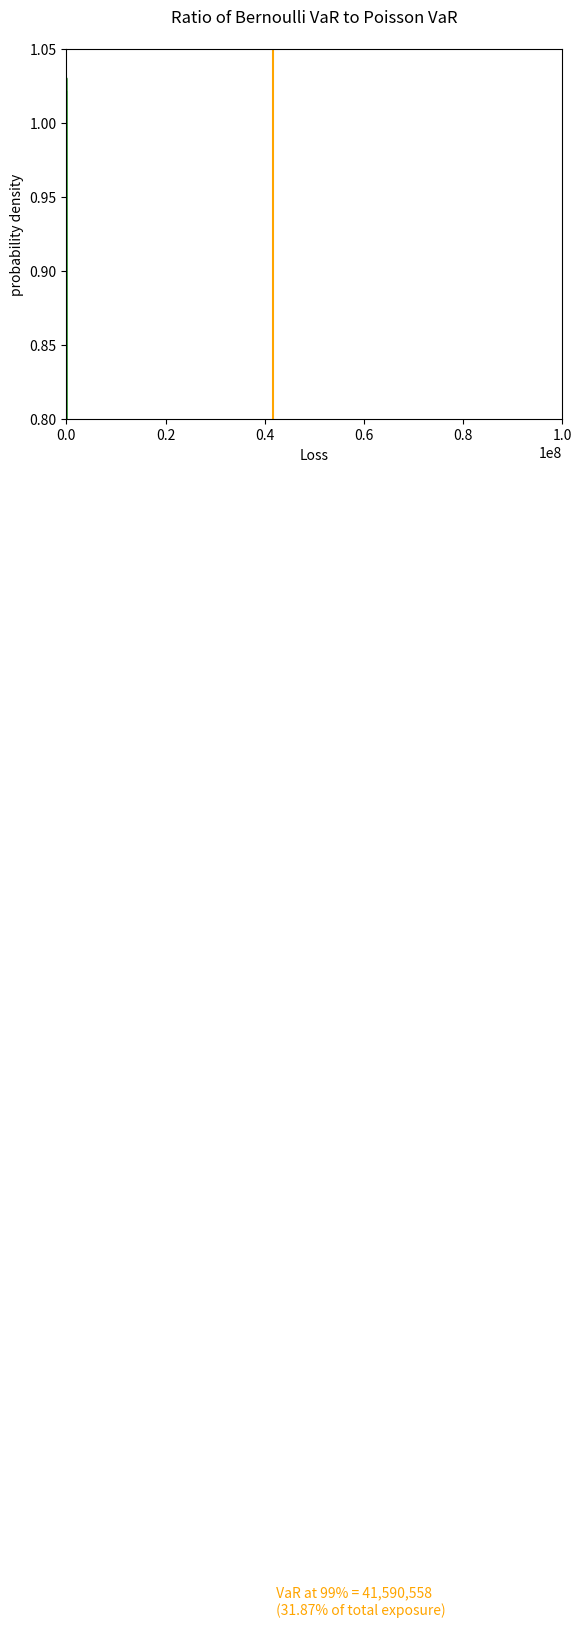
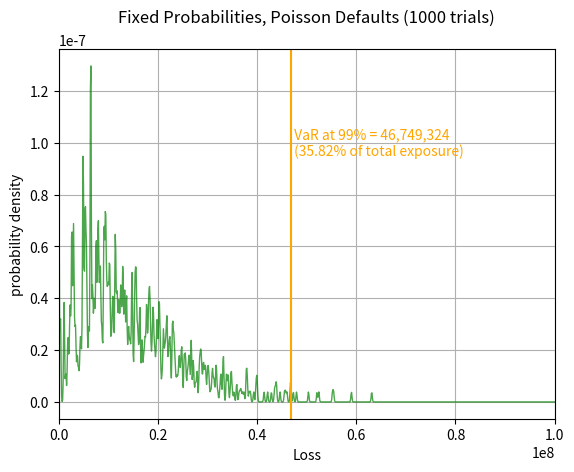
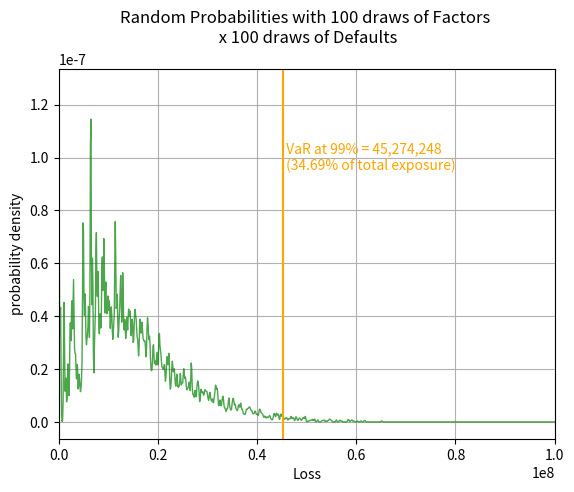
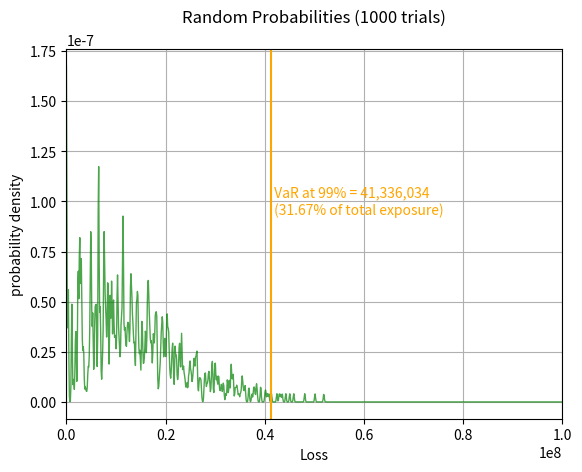
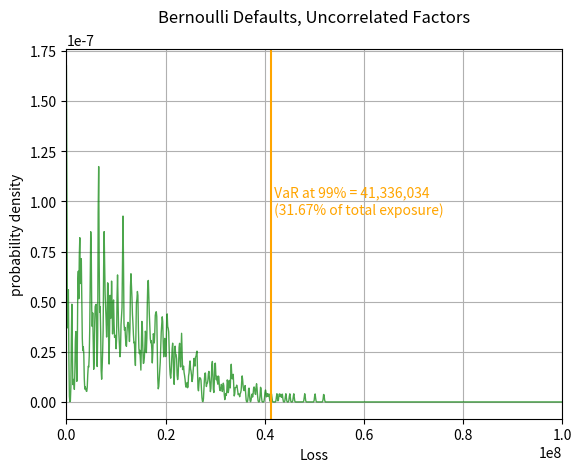
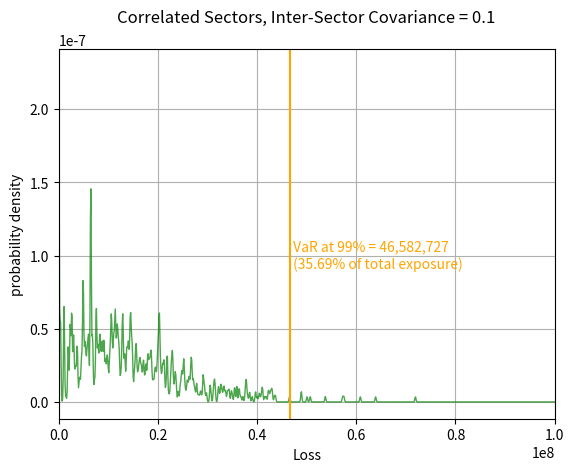
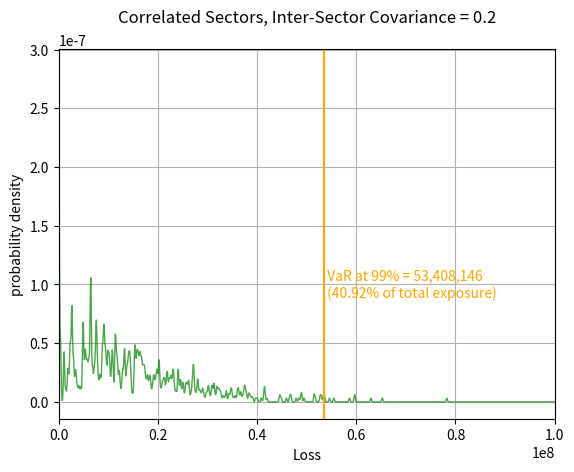
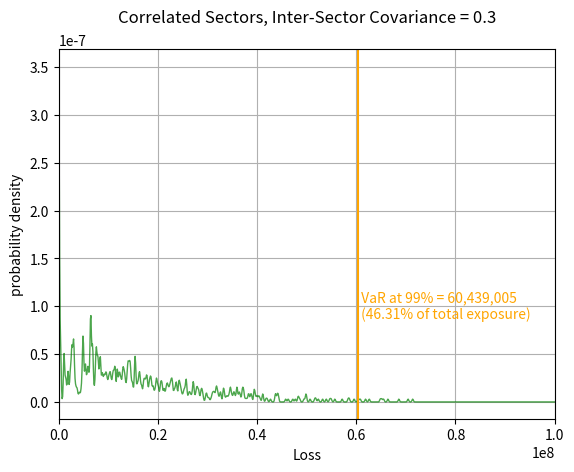
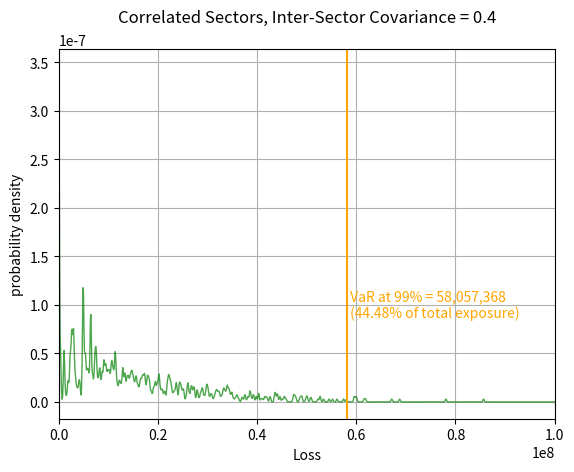
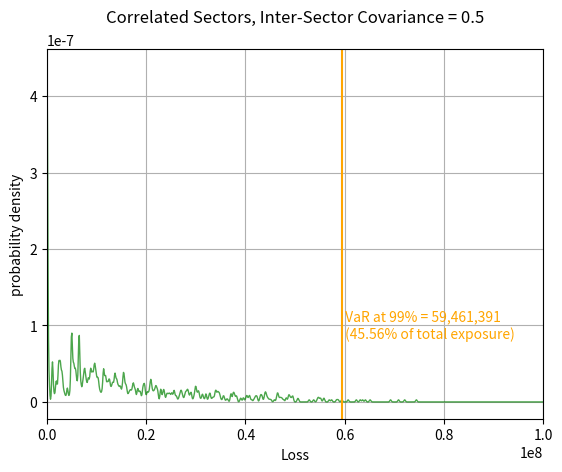

The script that saved these images, in order:
import numpy as np
import matplotlib.pyplot as plt
import scipy.optimize as opt
import scipy.stats as st
import datetime
import sys
import pandas as pan

# Credit Swiss Financial Product Reference Portfolio
# Exposure
E = np.array([358475, 1089819, 1799710, 1933116, 2317327, 2410929, 2652184, 2957685, 3137989, 3204044, 4727724, 4830517,
              4912097, 4928989, 5042312, 5320364, 5435457, 5517586, 5764596, 5847845, 6466533, 6480322, 7727651, 15410906, 20238895])

# Mean Default rate
P = np.array([0.3, 0.3, 0.1, 0.15, 0.15, 0.15, 0.3, 0.15, 0.05, 0.05, 0.015, 0.05, 0.05, 0.3, 0.1, 0.075, 0.05, 0.03, 0.075, 0.03, 0.3, 0.3, 0.016, 0.1, 0.075])
# Standard deviation of default rate
s = P/ 2
# Factor weights
w = np.array([[0.5, 0.25, 0.25, 0.75, 0.5, 0.5, 0.25, 0.25, 0.25, 0.75, 0.5, 0.5, 0.25, 0.25, 0.25, 0.75, 0.5, 0.5, 0.25, 0.25, 0.25, 0.75, 0.25, 0.5, 0.75],
[0.3, 0.25, 0.25, 0.05, 0.1, 0.2, 0.1, 0.25, 0.25, 0.1, 0.1, 0.2, 0.25, 0.1, 0.25, 0.1, 0.2, 0.1, 0.25, 0.1, 0.25, 0.1, 0.25, 0.2, 0.1],
[0.1, 0.25, 0.2, 0.1, 0.1, 0.1, 0.1, 0.2, 0.25, 0.05, 0.1, 0.1, 0.25, 0.1, 0.3, 0.05, 0.1, 0.1, 0.2, 0.1, 0.2, 0.05, 0.2, 0.1, 0.1],
[0.1, 0.25, 0.3, 0.1, 0.3, 0.2, 0.55, 0.3, 0.25, 0.1, 0.3, 0.2, 0.25, 0.55, 0.2, 0.1, 0.2, 0.3, 0.3, 0.55, 0.3, 0.1, 0.3, 0.2, 0.05]])

#用于画图
def plot_pdf(data,title):
    #record the plot start
    print('plotting... starting time: ' + str(datetime.datetime.now()))

    plt.figure()

    """
    在python console中默认为交互模式,在交互模式下：

    plt.plot(x) 或plt.imshow(x) 是直接出图像，不需要plt.show()
    如果在脚本中使用ion(),命令开启了交互模式，没有使用ioff()关闭的话，则图像会一闪而过，并不会常留。
    要想防止这种情况，需要在plt.show()之前加上ioff()命令。
    
    在阻塞模式下：
    打开一个窗口以后必须关掉才能打开下一个新的窗口。这种情况下，默认是不能像Matlab一样同时开很多窗口进行对比的。
    plt.plot(x)或plt.imshow(x)是直接出图像，需要plt.show()后才能显示图像
    """

    plt.ioff()

    # 用非参数估计：核函数的方法来画 loss of portfolio的概率密度函数，by gaussian kernel density estimate
    bw = 0.01  #bandwidth parameters for kde, 用在核函数中的参数，事先设定的volumn
    kde = st.gaussian_kde(data,bw_method=bw)
    t_range = np.linspace(-1,10**8,1000)
    plt.plot(t_range,kde(t_range),lw=1,color='green',alpha=0.7)
    plt.xlim(0,10**8)
    plt.xlabel('Loss')
    plt.ylabel('probability density')

    #选取百分之99的分位数作为VaR， value at risk
    VaR = np.percentile(data,99)
    plt.axvline(VaR, color='orange', linestyle='solid')
    #  .2f print only the first 2 digits after the point.
    plt.text(VaR,10**-7,
             " VaR at 99% = " + \
             "{:,.0f}".format(VaR) + \
             "\n (" + "{:.2f}".format(VaR / E.sum()*100) \
             + "% of total exposure)",
             color='orange',
             horizontalalignment = 'left',
             verticalalignment='center')
    plt.grid(True)
    plt.title(title, y=1.05)
    plt.show()

    return

# 用于记录开始和结束的时间
def timestamp(name, mark):
    # class style
    print('Procedure ' + style.DARKCYAN + name + style.END + ' '+ mark + '... at ' + str(datetime.datetime.now()))
    return

# 用于输出VaR和ES
def printLoss(data):
    # calculate the VaR and ES
    VaR = np.percentile(data,99)
    n_tail = len(data[data>=VaR])
    ES = np.sum(data[data>=VaR]/n_tail)
    # .0f: 不用输出小数部分
    print('99% VaR = ' + "{:,.0f}".format(VaR))
    print('ES = ' + "{:,.0f}".format(ES))
    return

# 得到行列的方法：
# 当 x 是[[],[],[]], x.shape[1]:得到列数， x.shape[0]:得到行数
# 当 x 是[], len(x)得到x的长度

def printAttrib(data_port, data_obligor):

    # Compute the q-th percentile of the data along the specified axis
    VaR = np.percentile(data_port,99)

    # 损失大于VaR的个数
    n_tail = len(data_port[data_port>=VaR])
    mask = data_port >= VaR

    # calculate Gaussian Kernel
    h = len(data_port)**-0.2 * np.std(data_port)
    # the number of obligor, shape[1]:column value
    d = data_obligor.shape[1]
    kernel = 1 / np.sqrt(2*np.pi) * np.exp(-1/2*((data_port-VaR)/h)**2) #len(kernel)= 1000

    # increase the dimension of the existing array by one more dimension,
    # make it as row vector by inserting an axis along first dimension: arr[np.newaxis, :]
    # make it as column vector by inserting an axis along second dimension: arr[:, np.newaxis]

    # repeat(a, repeats, axis=1): repeat a repeats times along axis = 1,  thus = shape[1000,25]
    # 每个obligor的损失乘上对应的pdf值

    VaR_attrib = data_obligor * np.repeat(kernel[:,np.newaxis], d, axis = 1) / np.sum(kernel)
    VaR_attrib = np.sum(VaR_attrib,axis=0) #得到的是每个obligor的总loss，在这nSim的模拟中

    #保留损失大于VaR的那些loss
    ES_attrib = data_obligor * np.repeat(mask[:,np.newaxis],d,axis=1) / n_tail
    ES_attrib = np.sum(ES_attrib,axis=0)

    attrib = np.zeros((d,2))
    attrib[:,0] = VaR_attrib
    attrib[:,1] = ES_attrib
    pan.options.display.float_format = '{:,.0f}'.format

    df = pan.DataFrame(attrib,
                       index = np.arange(d)+1,
                       columns = ['attributed VaR', 'attributed ES'])
    # Exposure of all obligors
    df_E = pan.DataFrame(E,
                         index = np.arange(d)+1,
                         columns = ['Exposure'])
    df = pan.concat([df_E, df], axis=1)
    df.loc['Total']= df.sum()
    print(df)
    return


# from binomial distribution
# random.binomial(n, p, size): n trials and p probability of success, testing size times
def IMF_Figure1(nSim,printGraphON,printLossON,printAttribON):

    # sys._getframe().f_code.co_name: 获取当前的函数名
    timestamp(sys._getframe().f_code.co_name,'start')

    np.random.seed(1)

    # b = tile(a,(m,n)):即是把a数组里面的元素复制n次放进一个数组c中，然后再把数组c复制m次放进一个数组b中
    # random.binomial(n, p): n trials and p probability of success
    d = np.random.binomial(1,np.tile(P,(nSim,1)))

    # the exposure in the trails
    L_obligor = d * E

    # add exposure together, and there is nSim values, this is the loss of portfolio
    L_port = L_obligor.sum(axis=1)

    # data.flatten(order='C'): means to flatten in row-major order
    if printGraphON:#plot pdf graph
        graph_title = 'Fixed Probabilities, Bernoulli Defaults (' + str(nSim) +' trials)'
        plot_pdf(L_port.flatten(),graph_title)

    if printLossON:
        print('nSim = ' + "{:,.0f}".format(nSim))
        printLoss(L_port)
    if printAttribON:
        print('nSim = ' + "{:,.0f}".format(nSim))
        printAttrib(L_port,L_obligor)

    timestamp(sys._getframe().f_code.co_name,'end')
    print()
    return

# from poisson distribution
# random.poisson(lam = 1.0, size): draw each lam with size times
def IMF_Figure2(nSim,printGraphON,printLossON,printAttribON):
    timestamp(sys._getframe().f_code.co_name,'start')
    np.random.seed(1)
    # choose from poisson distribution
    d = np.random.poisson(lam=np.tile(P,(nSim,1)))
    L_obligor = d * E
    L_port = L_obligor.sum(axis=1)
    if printGraphON: #plot pdf graph
        graph_title = 'Fixed Probabilities, Poisson Defaults (' + str(nSim) +' trials)'
        plot_pdf(L_port.flatten(),graph_title)
    if printLossON:
        print('nSim = ' + "{:,.0f}".format(nSim))
        printLoss(L_port)
    if printAttribON:
        print('nSim = ' + "{:,.0f}".format(nSim))
        printAttrib(L_port,L_obligor)
    timestamp(sys._getframe().f_code.co_name,'end')
    print()
    return

# Ratio of Bernoulli VaR to Poisson VaR
def IMF_Figure3(nSim):
    timestamp(sys._getframe().f_code.co_name,'start')

    ratio = np.zeros(100)
    i =0
    for pd in np.linspace(0,0.3,100):
        i =i + 1
        np.random.seed(1)
        # from binomial
        # the success probability of this binomial is pd, and generate rv with size (nSim, E.size)
        d_ber = np.random.binomial(1,pd,(nSim,E.size))
        L_ber = d_ber * E  # shape(1000,25)
        L_port_ber = L_ber.sum(axis=1)  # 将每次simulation 的损失相加，就是 loss of portfolio

        #from poisson, with lamda = pd, generate rv with same size
        d_poi = np.random.poisson(lam=pd,size=(nSim,E.size))
        L_poi = d_poi * E
        L_port_poi = L_poi.sum(axis=1)

        # 来自binomial的VaR/来自poisson的VaR, 给ratio赋值
        if np.percentile(L_port_poi,99) != 0:
            ratio[i-1] = np.percentile(L_port_ber,99)/np.percentile(L_port_poi,99)
    plt.figure(1)
    plt.plot(np.linspace(0,3000,100),ratio, color='green',alpha=0.7)
    plt.title('Ratio of Bernoulli VaR to Poisson VaR', y =1.05)
    plt.grid()
    plt.ylim((0.8,1.05))
    plt.show()
    timestamp(sys._getframe().f_code.co_name,'end')
    return

# OMG gamma distribution with the binomial
# Random Probabilities with draws of Factors and draws of Defaults
def IMF_Figure4(nSim_g,nSim_D,printGraphON,printLossON,printAttribON):
    timestamp(sys._getframe().f_code.co_name,'start')
    np.random.seed(1)

    # Factor weights, 一共有4种factors
    A = np.transpose(w)

    # Standard deviation of default rate and Mean Default rate
    b = s**2/P**2

    # minimize 0.5 * ||A x - b||**2
    # lsq_linear(A, b, bounds=(-inf, inf), lsmr_tol='auto', verbose=0): A:design matrix, b:target vector
    # ‘auto’: the tolerance will be adjusted based on the optimality of the current iterate, which can speed up the optimization process, but is not always reliable.
    # verbose=0: work silently (default).
    res = opt.lsq_linear(A, b, bounds=(0, np.inf), lsmr_tol='auto', verbose=0)
    # res.x: solution found, shape(4)
    alpha = np.repeat(1/(res.x)[np.newaxis,:],nSim_g,axis=0)
    beta = np.repeat((res.x)[np.newaxis,:],nSim_g,axis=0)

    #random.gamma(shape , scale, size): parameter: shape and scale, testing size times
    factor = np.random.gamma(alpha,beta)

    # w means factor weights, P means default rate,
    # matmul(x1,x2): Matrix product of two arrays (100,4)*(4,25) = (100,25)
    # calculate the new prob of default
    pd = np.matmul(factor,w) * P
    pd[pd>1] = 1

    # OMG
    d = np.random.binomial(1,np.repeat(pd[np.newaxis,:,:],nSim_D,axis=0))
    L_obligor = d * E
    L_port = L_obligor.sum(axis=2)

    if printGraphON:  #plot pdf graph
        graph_title = 'Random Probabilities with '+ str(nSim_g) +' draws of Factors \n x '+ str(nSim_D) +' draws of Defaults'
        plot_pdf(L_port.flatten(),graph_title)
    if printLossON:
        print('nSim = ' + "{:,.0f}".format(nSim_g) + ' x '+ "{:,.0f}".format(nSim_D))
        printLoss(L_port)
    if printAttribON:
        print('nSim = ' + "{:,.0f}".format(nSim_g) + ' x '+ "{:,.0f}".format(nSim_D))
        printAttrib(L_port.flatten(),L_obligor.flatten().reshape((nSim_g*nSim_D,L_obligor.shape[2])))
    timestamp(sys._getframe().f_code.co_name,'end')
    print()
    return

# gamma distribution with different binomial
# Random Probabilities trials
def IMF_Figure4b(nSim,printGraphON,printLossON,printAttribON):
    timestamp(sys._getframe().f_code.co_name,'start')
    np.random.seed(1)
    A = np.transpose(w)
    b = s**2/P**2
    res = opt.lsq_linear(A, b, bounds=(0, np.inf), lsmr_tol='auto', verbose=0)
    alpha = np.repeat(1/res.x[np.newaxis,:],nSim,axis=0)
    beta = np.repeat(res.x[np.newaxis,:],nSim,axis=0)

    factor = np.random.gamma(alpha,beta)

    pd = np.matmul(factor,w) * P
    pd[pd>1] = 1

    # diff in here random.binomial
    d = np.random.binomial(1,pd)
    L_obligor = d * E
    L_port = L_obligor.sum(axis=1)
    if printGraphON: #plot pdf graph
        graph_title = 'Random Probabilities (' + str(nSim) +' trials)'
        plot_pdf(L_port.flatten(),graph_title)
    if printLossON:
        print('nSim = ' + "{:,.0f}".format(nSim))
        printLoss(L_port)
    if printAttribON:
        print('nSim = ' + "{:,.0f}".format(nSim))
        printAttrib(L_port,L_obligor)
    timestamp(sys._getframe().f_code.co_name,'end')
    print()
    return

# Bernoulli Defaults, Uncorrelated Factors
def IMF_Figure5_Bernoulli(nSim,printGraphON,printLossON,printAttribON):
    timestamp(sys._getframe().f_code.co_name,'start')
    np.random.seed(1)

    sigma_k = np.matmul(w,s)/np.matmul(w,P)
    var_k = sigma_k**2
    alpha = np.repeat(1/var_k[np.newaxis,:],nSim,axis=0)
    beta = np.repeat(var_k[np.newaxis,:],nSim,axis=0)
    factor = np.random.gamma(alpha,beta)
    pd = np.matmul(factor,w) * P
    pd[pd>1] = 1
    d = np.random.binomial(1,pd)
    L_obligor = d * E
    L_port = L_obligor.sum(axis=1)
    if printGraphON: #plot pdf graph
        graph_title = 'Bernoulli Defaults, Uncorrelated Factors'
        plot_pdf(L_port.flatten(),graph_title)
    if printLossON:
        print('nSim = ' + "{:,.0f}".format(nSim))
        printLoss(L_port)
    if printAttribON:
        print('nSim = ' + "{:,.0f}".format(nSim))
        printAttrib(L_port,L_obligor)
    timestamp(sys._getframe().f_code.co_name,'end')
    print()
    return

# Correlated Sectors, Inter-Sector Covariance
def IMF_Figure7(nSim,cov_values,printGraphON,printLossON,printAttribON):
    timestamp(sys._getframe().f_code.co_name,'start')

    for i, cov in enumerate(cov_values):
        print('Covariance = ' + str(cov))
        np.random.seed(1)

        A = np.transpose(w)
        b = s**2/P**2
        res = opt.lsq_linear(A, b, bounds=(0, np.inf), lsmr_tol='auto', verbose=0)
        alpha = np.repeat(1/res.x[np.newaxis,:],nSim,axis=0)
        G = np.random.gamma(1/cov,cov,nSim)
        alpha_rnd =alpha * np.repeat(G[:,np.newaxis],w.shape[0],axis=1)

        beta = np.repeat(res.x[np.newaxis,:],nSim,axis=0)

        factor = np.random.gamma(alpha_rnd,beta)

        pd = np.matmul(factor,w) * P
        pd[pd>1] = 1
        d = np.random.binomial(1,pd)
        L_obligor = d * E
        L_port = L_obligor.sum(axis=1)
        if printGraphON:   #plot pdf graph
            graph_title = 'Correlated Sectors, Inter-Sector Covariance = ' +"{:,.1f}".format(cov)
            plot_pdf(L_port.flatten(),graph_title)
        if printLossON:
            print('nSim = ' + "{:,.0f}".format(nSim))
            printLoss(L_port)
        if printAttribON:
            print('nSim = ' + "{:,.0f}".format(nSim))
            printAttrib(L_port,L_obligor)
        timestamp(sys._getframe().f_code.co_name,'end')
        print()
    return

def IMF_Figure4b_seed(nSim):
    timestamp(sys._getframe().f_code.co_name,'start')
    attrib_VaR = np.zeros((len(E),30))
    attrib_ES = np.zeros((len(E),30))
    for i, seed in enumerate(np.arange(30)):
        np.random.seed(seed)
        A = np.transpose(w)
        b = s**2/P**2
        res = opt.lsq_linear(A, b, bounds=(0, np.inf), lsmr_tol='auto', verbose=0)
        alpha = np.repeat(1/res.x[np.newaxis,:],nSim,axis=0)
        beta = np.repeat(res.x[np.newaxis,:],nSim,axis=0)
        factor = np.random.gamma(alpha,beta)
        pd = np.matmul(factor,w) * P
        pd[pd>1] = 1
        d = np.random.binomial(1,pd)
        L_obligor = d * E
        L_port = L_obligor.sum(axis=1)
        print('nSim = ' + "{:,.0f}".format(nSim) + ', seed = ' + str(seed))
        # printLoss
        data = L_port
        VaR = np.percentile(data,99)
        n_tail = len(data[data>=VaR])
        ES = np.sum(data[data>=VaR]/n_tail)
        print('99% VaR = ' + "{:,.0f}".format(VaR))
        print('ES = ' + "{:,.0f}".format(ES))
        # printAttrib
        data_port, data_obligor = L_port, L_obligor
        n_tail = len(data_port[data_port>=VaR])
        mask = data_port >= VaR
        # calculate Gaussian Kernel
        h = len(data_port)**-0.2 * np.std(data_port)
        d = data_obligor.shape[1]
        kernel = 1 / np.sqrt(2*np.pi)*np.exp(-1/2*((data_port-VaR)/h)**2)
        VaR_attrib = data_obligor * np.repeat(kernel[:,np.newaxis], d, axis = 1) / np.sum(kernel)
        VaR_attrib = np.sum(VaR_attrib,axis=0)
        ES_attrib = data_obligor * np.repeat(mask[:,np.newaxis],d,axis=1) / n_tail
        ES_attrib = np.sum(ES_attrib,axis=0)
        #attrib = np.zeros((d,2))
        attrib_VaR[:,i] = VaR_attrib
        attrib_ES[:,i] = ES_attrib
        pan.options.display.float_format = '{:,.0f}'.format
        df1 = pan.DataFrame(attrib_VaR, index = np.arange(d)+1, columns = np.arange(30))
        df2 = pan.DataFrame(attrib_ES, index = np.arange(d)+1, columns = np.arange(30))
        df1.loc['Total']= df1.sum()
        df2.loc['Total']= df2.sum()
        df1['stdev']=df1.std(axis=1)
        df2['stdev']=df2.std(axis=1)
        print(df1)
        print(df2)

    timestamp(sys._getframe().f_code.co_name,'end')
    print()
    return

class style:
    PURPLE = '\033[95m'
    CYAN = '\033[96m'
    DARKCYAN = '\033[36m'
    BLUE = '\033[94m'
    GREEN = '\033[92m'
    YELLOW = '\033[93m'
    RED = '\033[91m'
    BOLD = '\033[1m'
    UNDERLINE = '\033[4m'
    END = '\033[0m'

# Main
IMF_Figure1(1000,True,True,True)
IMF_Figure2(1000,True,True,True)
IMF_Figure3(1000)
IMF_Figure4(100,100,True,True,True)
IMF_Figure4b(1000,True,True,True)
IMF_Figure5_Bernoulli(1000,True,True,True)
IMF_Figure7(1000,np.linspace(0.1,0.5,5),True,True,True)
IMF_Figure4b_seed(1000)
